Run: headless pygame with SDL's dummy video driver; simulated clock (each Clock.tick advances the game by its frame time, no real sleeping); random seed 0; keys injected as events and as key.get_pressed() state; no mouse input; restart key RETURN tapped at the start of phases 3 and 4.
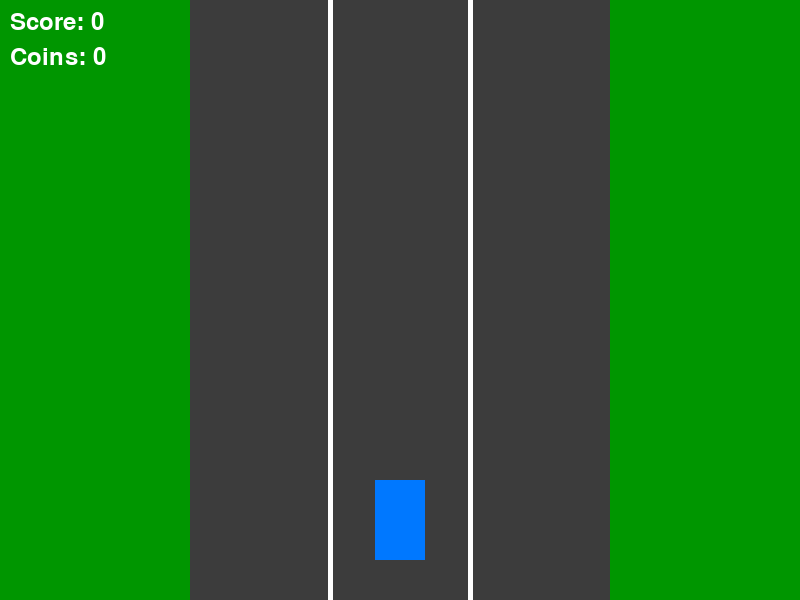
Frame 1 of 4 · flips 1–60 · no input
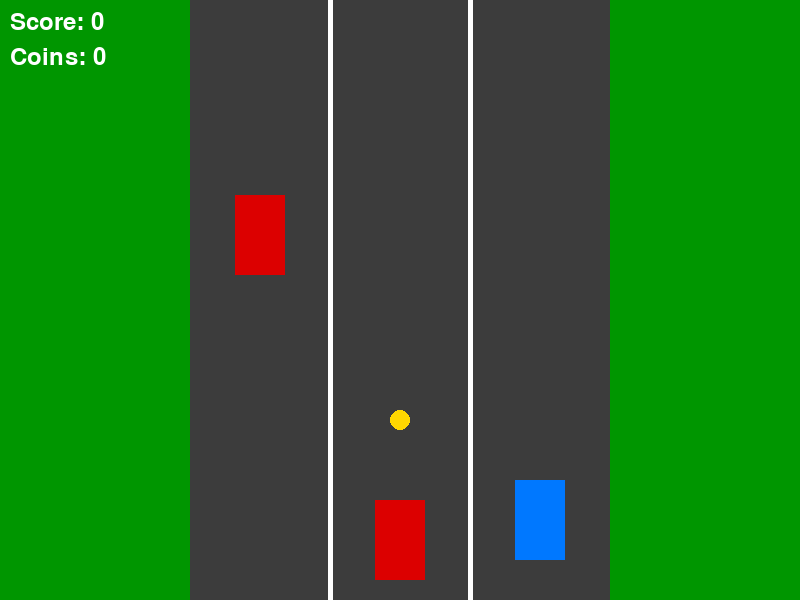
Frame 2 of 4 · flips 61–180 · tapped SPACE, RETURN · held RIGHT (→), D
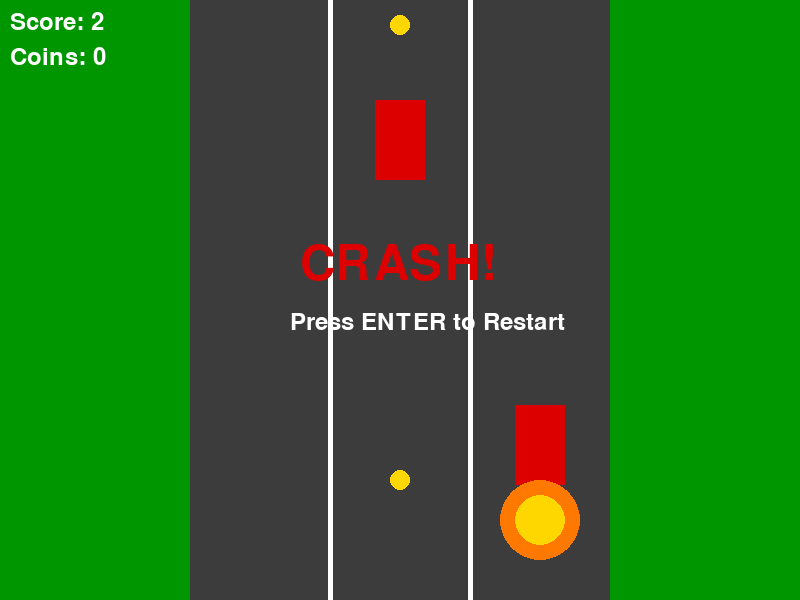
Frame 3 of 4 · flips 181–300 · tapped RETURN · held DOWN (↓), S
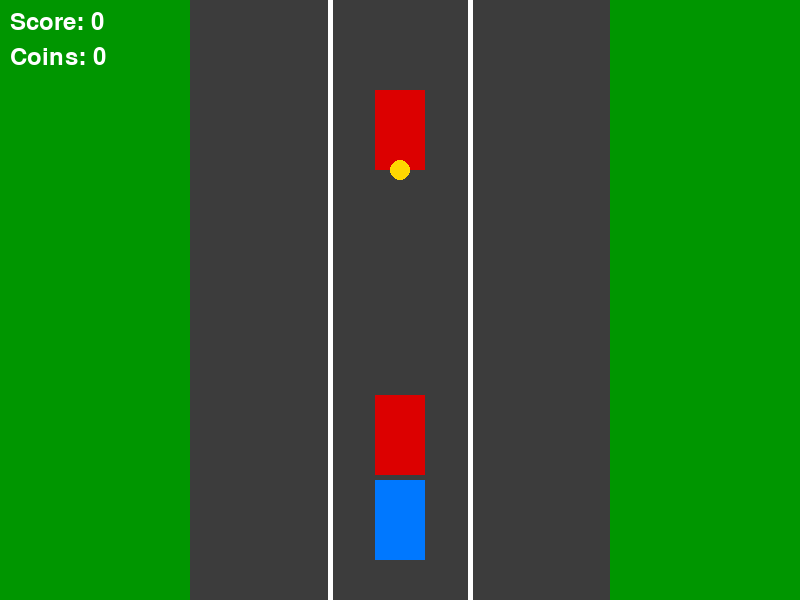
Frame 4 of 4 · flips 301–420 · tapped RETURN · held LEFT (←), A, UP (↑), W

The pygame program that drew these frames:

import pygame
import random

pygame.init()

# ================= SCREEN =================
WIDTH, HEIGHT = 800, 600
screen = pygame.display.set_mode((WIDTH, HEIGHT))
pygame.display.set_caption("Racing Game - Coins")

clock = pygame.time.Clock()

# ================= COLORS =================
WHITE = (255,255,255)
GRAY = (60,60,60)
GREEN = (0,150,0)
RED = (220,0,0)
BLUE = (0,120,255)
YELLOW = (255,215,0)
ORANGE = (255,120,0)

# ================= FONTS =================
font = pygame.font.SysFont(None,36)
big_font = pygame.font.SysFont(None,72)

# ================= ROAD =================
road_width = 420
road_x = WIDTH//2 - road_width//2

LANES = 3
lane_width = road_width // LANES

lane_positions = []
for i in range(LANES):
    lane_positions.append(road_x + i*lane_width + lane_width//2 - 25)

# ================= PLAYER =================
lane_index = 1
player = pygame.Rect(lane_positions[lane_index], HEIGHT-120, 50, 80)

# ================= OBJECTS =================
enemies = []
coins = []

enemy_speed = 5
spawn_timer = 0
coin_timer = 0

# ================= GAME VARIABLES =================
score = 0
coin_score = 0
game_over = False

# Crash animation
crash_timer = 0
crash_x = 0
crash_y = 0

# ================= FUNCTIONS =================
def spawn_enemy():
    lane = random.randint(0, LANES-1)
    enemies.append(pygame.Rect(lane_positions[lane], -100, 50, 80))

def spawn_coin():
    lane = random.randint(0, LANES-1)
    coins.append(pygame.Rect(lane_positions[lane]+15, -40, 20, 20))

def reset_game():
    global enemies, coins, score, coin_score, enemy_speed
    global lane_index, game_over

    enemies = []
    coins = []
    score = 0
    coin_score = 0
    enemy_speed = 5
    lane_index = 1
    player.x = lane_positions[lane_index]
    game_over = False

# ================= GAME LOOP =================
running = True
while running:

    clock.tick(60)
    screen.fill(GREEN)

    # ================= EVENTS =================
    for event in pygame.event.get():

        if event.type == pygame.QUIT:
            running = False

        if event.type == pygame.KEYDOWN:

            if not game_over:

                if event.key == pygame.K_LEFT:
                    lane_index = max(0, lane_index-1)
                    player.x = lane_positions[lane_index]

                if event.key == pygame.K_RIGHT:
                    lane_index = min(LANES-1, lane_index+1)
                    player.x = lane_positions[lane_index]

            else:
                if event.key == pygame.K_RETURN:
                    reset_game()

    if not game_over:

        # ================= SPAWN =================
        spawn_timer += 1
        coin_timer += 1

        if spawn_timer > 60:
            spawn_enemy()
            spawn_timer = 0

        if coin_timer > 90:
            spawn_coin()
            coin_timer = 0

        # ================= MOVE ENEMIES =================
        for enemy in enemies[:]:
            enemy.y += enemy_speed

            if enemy.top > HEIGHT:
                enemies.remove(enemy)
                score += 1

            if enemy.colliderect(player):
                crash_x = player.centerx
                crash_y = player.centery
                crash_timer = 30
                game_over = True

        # ================= MOVE COINS =================
        for coin in coins[:]:
            coin.y += enemy_speed

            if coin.top > HEIGHT:
                coins.remove(coin)

            if coin.colliderect(player):
                coins.remove(coin)
                coin_score += 1
                score += 3

        # ================= DIFFICULTY =================
        if score % 10 == 0 and score != 0:
            enemy_speed = 5 + score//10

    # ================= DRAW ROAD =================
    pygame.draw.rect(screen,GRAY,(road_x,0,road_width,HEIGHT))

    for i in range(1,LANES):
        pygame.draw.line(
            screen,
            WHITE,
            (road_x+i*lane_width,0),
            (road_x+i*lane_width,HEIGHT),
            5
        )

    # ================= DRAW PLAYER =================
    if not game_over:
        pygame.draw.rect(screen,BLUE,player)

    # ================= DRAW ENEMIES =================
    for enemy in enemies:
        pygame.draw.rect(screen,RED,enemy)

    # ================= DRAW COINS =================
    for coin in coins:
        pygame.draw.circle(screen,YELLOW,coin.center,10)

    # ================= CRASH ANIMATION =================
    if crash_timer > 0:
        pygame.draw.circle(screen,ORANGE,(crash_x,crash_y),40)
        pygame.draw.circle(screen,YELLOW,(crash_x,crash_y),25)
        crash_timer -= 1

    # ================= HUD =================
    screen.blit(font.render(f"Score: {score}",True,WHITE),(10,10))
    screen.blit(font.render(f"Coins: {coin_score}",True,WHITE),(10,45))

    # ================= GAME OVER =================
    if game_over:
        screen.blit(big_font.render("CRASH!",True,RED),(300,240))
        screen.blit(font.render("Press ENTER to Restart",True,WHITE),(290,310))

    pygame.display.update()

pygame.quit()
